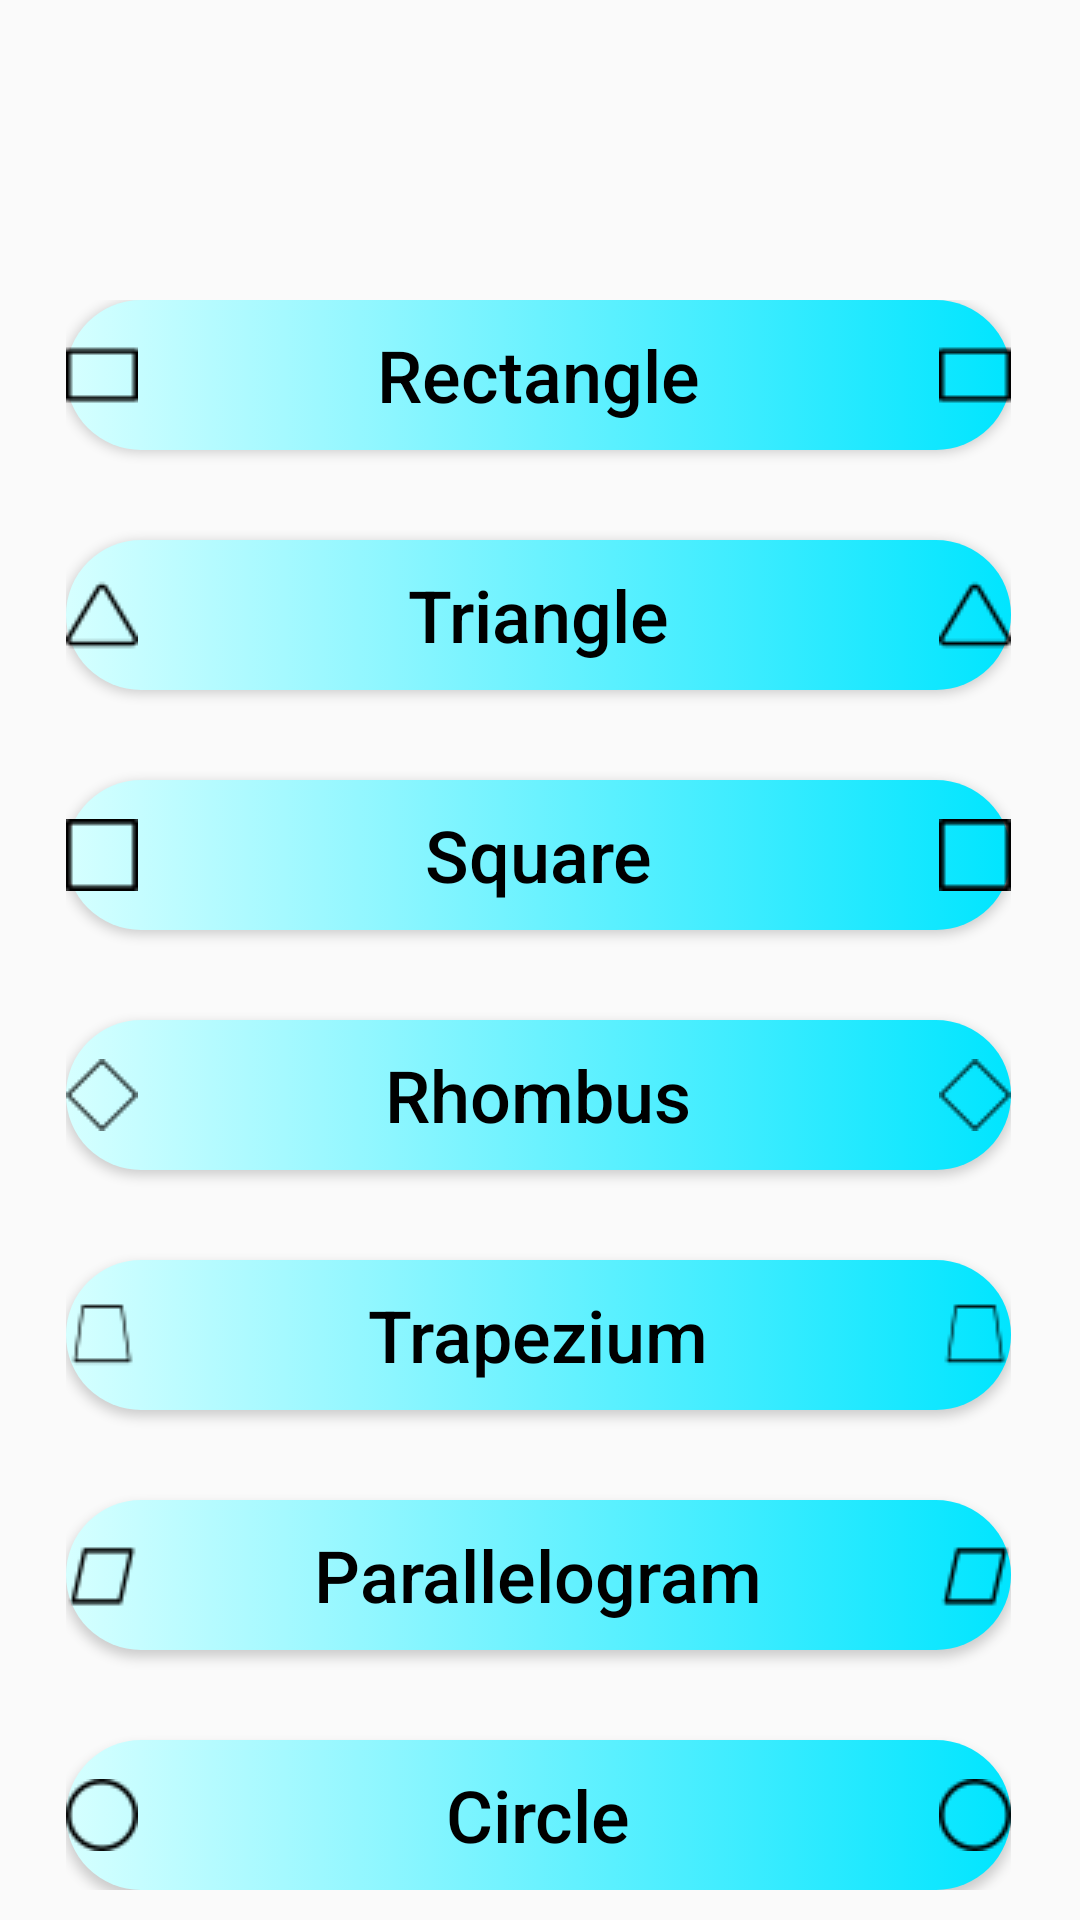

Android layout source for this screen:
<!-- AndroidManifest.xml: application theme AppTheme -->
<!-- res/layout/activity_find_perimter_sc.xml -->
<?xml version="1.0" encoding="utf-8"?>
<androidx.constraintlayout.widget.ConstraintLayout xmlns:android="http://schemas.android.com/apk/res/android"
    xmlns:app="http://schemas.android.com/apk/res-auto"
    xmlns:tools="http://schemas.android.com/tools"
    android:layout_width="match_parent"
    android:layout_height="match_parent"
    tools:context=".FindPerimterSc">


    <ScrollView
        android:layout_width="315dp"
        android:layout_height="540dp"
        app:layout_constraintBottom_toBottomOf="parent"
        app:layout_constraintEnd_toEndOf="parent"
        app:layout_constraintHorizontal_bias="0.492"
        app:layout_constraintStart_toStartOf="parent"
        app:layout_constraintTop_toTopOf="parent"
        app:layout_constraintVertical_bias="1.0">

        <LinearLayout
            android:layout_width="match_parent"
            android:layout_height="wrap_content"
            android:orientation="vertical">

            <Button
                android:id="@+id/prectangle"
                android:layout_width="match_parent"
                android:layout_height="50dp"
                android:background="@drawable/ripple"
                android:drawableLeft="@drawable/rectangle"
                android:drawableRight="@drawable/rectangle"
                android:text="Rectangle"
                android:textAllCaps="false"
                android:textColor="#000000"
                android:textSize="24sp"
                app:layout_constraintBottom_toBottomOf="parent"
                app:layout_constraintEnd_toEndOf="parent"
                app:layout_constraintHorizontal_bias="0.495"
                app:layout_constraintStart_toStartOf="parent"
                app:layout_constraintTop_toTopOf="parent"
                app:layout_constraintVertical_bias="0.278" />

            <Space
                android:layout_width="match_parent"
                android:layout_height="30dp" />


            <Button
                android:id="@+id/ptriangle"
                android:layout_width="match_parent"
                android:layout_height="50dp"
                android:background="@drawable/ripple"
                android:drawableLeft="@drawable/triangle"
                android:drawableRight="@drawable/triangle"
                android:text="Triangle"
                android:textAllCaps="false"
                android:textColor="#000000"

                android:textSize="24sp"
                app:layout_constraintBottom_toBottomOf="parent"
                app:layout_constraintEnd_toEndOf="parent"
                app:layout_constraintHorizontal_bias="0.495"
                app:layout_constraintStart_toStartOf="parent"
                app:layout_constraintTop_toTopOf="parent"
                app:layout_constraintVertical_bias="0.278" />

            <Space
                android:layout_width="match_parent"
                android:layout_height="30dp" />

            <Button
                android:id="@+id/psquare"
                android:layout_width="match_parent"
                android:layout_height="50dp"
                android:background="@drawable/ripple"
                android:drawableLeft="@drawable/square"
                android:drawableRight="@drawable/square"
                android:text="Square"
                android:textAllCaps="false"
                android:textColor="#000000"

                android:textSize="24sp"
                app:layout_constraintBottom_toBottomOf="parent"
                app:layout_constraintEnd_toEndOf="parent"
                app:layout_constraintHorizontal_bias="0.495"
                app:layout_constraintStart_toStartOf="parent"
                app:layout_constraintTop_toTopOf="parent"
                app:layout_constraintVertical_bias="0.278" />

            <Space
                android:layout_width="match_parent"
                android:layout_height="30dp" />

            <Button
                android:id="@+id/prhombus"
                android:layout_width="match_parent"
                android:layout_height="50dp"
                android:background="@drawable/ripple"
                android:drawableLeft="@drawable/rhombus"
                android:drawableRight="@drawable/rhombus"
                android:text="Rhombus"
                android:textAllCaps="false"
                android:textColor="#000000"
                android:textSize="24sp"
                app:layout_constraintBottom_toBottomOf="parent"
                app:layout_constraintEnd_toEndOf="parent"
                app:layout_constraintHorizontal_bias="0.495"
                app:layout_constraintStart_toStartOf="parent"
                app:layout_constraintTop_toTopOf="parent"
                app:layout_constraintVertical_bias="0.278" />

            <Space
                android:layout_width="match_parent"
                android:layout_height="30dp" />

            <Button
                android:id="@+id/ptrapezium"
                android:layout_width="match_parent"
                android:layout_height="50dp"
                android:background="@drawable/ripple"
                android:drawableLeft="@drawable/trapezium"
                android:drawableRight="@drawable/trapezium"
                android:text="Trapezium"
                android:textAllCaps="false"
                android:textColor="#000000"
                android:textSize="24sp"
                app:layout_constraintBottom_toBottomOf="parent"
                app:layout_constraintEnd_toEndOf="parent"
                app:layout_constraintHorizontal_bias="0.495"
                app:layout_constraintStart_toStartOf="parent"
                app:layout_constraintTop_toTopOf="parent"
                app:layout_constraintVertical_bias="0.278" />

            <Space
                android:layout_width="match_parent"
                android:layout_height="30dp" />

            <Button
                android:id="@+id/pparallelogram"
                android:layout_width="match_parent"
                android:layout_height="50dp"
                android:background="@drawable/ripple"
                android:drawableLeft="@drawable/parallelogram"
                android:drawableRight="@drawable/parallelogram"
                android:text="Parallelogram"
                android:textAllCaps="false"
                android:textColor="#000000"
                android:textSize="24sp"
                app:layout_constraintBottom_toBottomOf="parent"
                app:layout_constraintEnd_toEndOf="parent"
                app:layout_constraintHorizontal_bias="0.495"
                app:layout_constraintStart_toStartOf="parent"
                app:layout_constraintTop_toTopOf="parent"
                app:layout_constraintVertical_bias="0.278" />

            <Space
                android:layout_width="match_parent"
                android:layout_height="30dp" />

            <Button
                android:id="@+id/pcircle"
                android:layout_width="match_parent"
                android:layout_height="50dp"
                android:background="@drawable/ripple"
                android:drawableLeft="@drawable/circle"
                android:drawableRight="@drawable/circle"
                android:text="Circle"
                android:textAllCaps="false"
                android:textColor="#000000"
                android:textSize="24sp"
                app:layout_constraintBottom_toBottomOf="parent"
                app:layout_constraintEnd_toEndOf="parent"
                app:layout_constraintHorizontal_bias="0.495"
                app:layout_constraintStart_toStartOf="parent"
                app:layout_constraintTop_toTopOf="parent"
                app:layout_constraintVertical_bias="0.278" />

        </LinearLayout>
    </ScrollView>

</androidx.constraintlayout.widget.ConstraintLayout>
<!-- resources referenced by this layout -->
<resources>
  <!-- drawable circle: png bitmap (drawable, 647 bytes) -->
  <!-- drawable parallelogram: png bitmap (drawable, 489 bytes) -->
  <!-- drawable rectangle: png bitmap (drawable, 371 bytes) -->
  <!-- drawable rhombus: png bitmap (drawable, 463 bytes) -->
  <!-- drawable ripple (drawable) -->
  <?xml version="1.0" encoding="utf-8"?>
  <selector xmlns:android="http://schemas.android.com/apk/res/android">
  
  <item>
  <shape android:shape="rectangle">
  <solid android:color="@color/colorPrimaryDark" />
      <corners android:radius="50dp" />
  
    <gradient android:startColor="#d6ffff"  android:endColor="#00e5ff" android:type="linear" />
  
  
  </shape>
  </item>
  
  
  
  
  </selector>
  <!-- drawable square: png bitmap (drawable, 369 bytes) -->
  <!-- drawable trapezium: png bitmap (drawable, 397 bytes) -->
  <!-- drawable triangle: png bitmap (drawable, 588 bytes) -->
  <style name="AppTheme" parent="Theme.AppCompat.Light.DarkActionBar">
          
          <item name="colorPrimary">@color/colorPrimary</item>
          <item name="colorPrimaryDark">@color/colorPrimaryDark</item>
          <item name="colorAccent">@color/colorAccent</item>
          <item name="android:actionBarSize">45dp</item>
      </style>
  <!-- not gathered from this repository: default colours our renderer supplied (Android Studio template values) -->
  <color name="colorPrimary">#FF6200EE</color>
  <color name="colorPrimaryDark">#FF3700B3</color>
  <color name="colorAccent">#FF03DAC5</color>
</resources>
